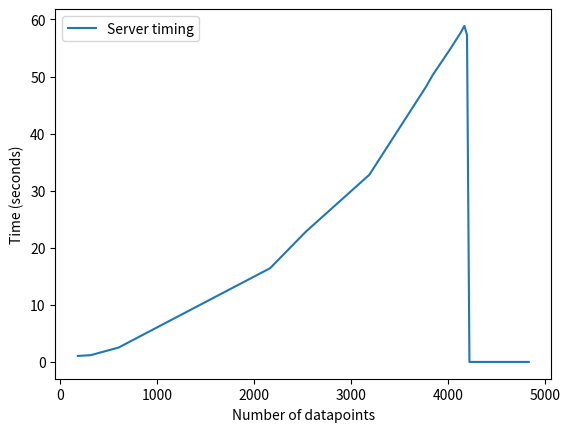

Recreate this plot in Python.
import matplotlib.pyplot as plt

data = [186, 318, 606, 1609, 2168, 2538, 3191, 3775, 3843, 4020, 4132, 4171, 4198, 4223, 4328, 4835]
server = [1.05, 1.18, 2.52, 11.45, 16.42, 22.85, 32.79, 48.2, 50.23, 54.69, 57.67, 58.87, 57.28, 0, 0, 0]
download = [0.14, 0.1, 0.3, 0.77, 1.42, 0.6, 2.12, 0.7, 1.28, 1.65, 0.6, 1.23, 0.65, 0, 0, 0]

plt.plot(data, server, label="Server timing")
# plt.plot(data, download, label="Download timing")
plt.xlabel("Number of datapoints")
plt.ylabel("Time (seconds)")
plt.legend()
plt.show()